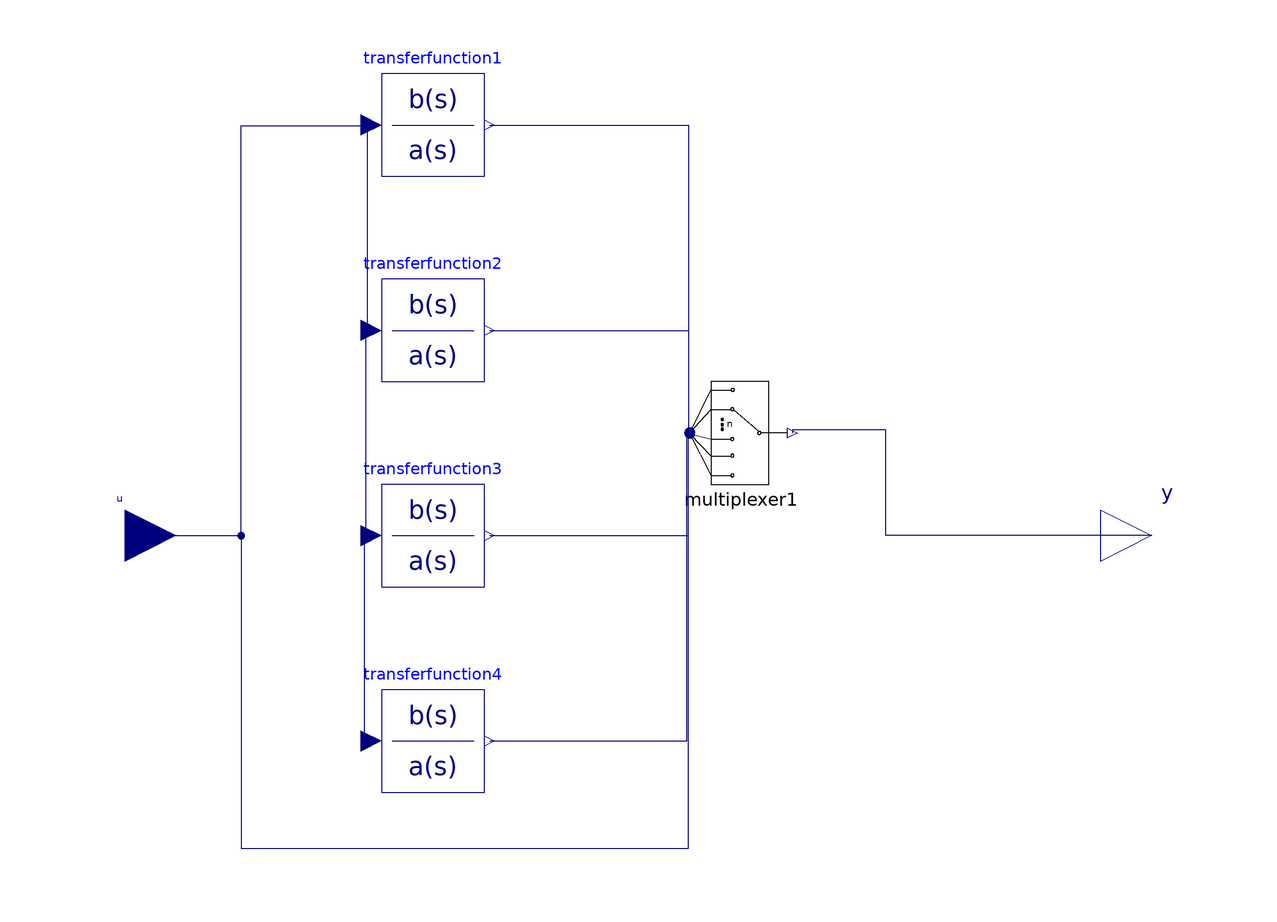

This picture is the connection diagram that the Modelica source below describes through its graphical annotations.

block Filter
  parameter Real A1 = 1;
  parameter Real A2 = 1;
  parameter Real A3 = 1;
  parameter Real A4 = 1;
  parameter Real A5 = 1;
  parameter Real A6 = 1;
  parameter Real y_start = 0;
  Modelica.Blocks.Interfaces.RealInput u annotation(Placement(visible = true, transformation(origin = {-100, 0}, extent = {{-10, -10}, {10, 10}}, rotation = 0), iconTransformation(origin = {-100, 0}, extent = {{-10, -10}, {10, 10}}, rotation = 0)));
  Modelica.Blocks.Interfaces.RealOutput y annotation(Placement(visible = true, transformation(origin = {100, 0}, extent = {{-10, -10}, {10, 10}}, rotation = 0), iconTransformation(origin = {100, 0}, extent = {{-10, -10}, {10, 10}}, rotation = 0)));
  Modelica.Blocks.Continuous.TransferFunction transferfunction1(b = {A60, A50, 1}, a = if A2 * A4 <> 0 then {A20 * A40, A10 * A40 + A20 * A30, A20 + A40 + A10 * A30, A10 + A30, 1} else {1, 4, 6, 4, 1}, initType = Modelica.Blocks.Types.Init.SteadyState, y_start = y_start) annotation(Placement(visible = true, transformation(origin = {-40, 80}, extent = {{-10, -10}, {10, 10}}, rotation = 0)));
  Modelica.Blocks.Continuous.TransferFunction transferfunction2(b = {A60, A50, 1}, a = if A1 * A4 + A2 * A3 <> 0 then {A10 * A40 + A20 * A30, A20 + A40 + A10 * A30, A10 + A30, 1} else {1, 3, 3, 1}, initType = Modelica.Blocks.Types.Init.SteadyState, y_start = y_start) annotation(Placement(visible = true, transformation(origin = {-40, 40}, extent = {{-10, -10}, {10, 10}}, rotation = 0)));
  Modelica.Blocks.Continuous.TransferFunction transferfunction3(b = {A60, A50, 1}, a = if A2 + A4 + A1 * A3 <> 0 then {A20 + A40 + A10 * A30, A10 + A30, 1} else {1, 2, 1}, initType = Modelica.Blocks.Types.Init.SteadyState, y_start = y_start) annotation(Placement(visible = true, transformation(origin = {-40, 0}, extent = {{-10, -10}, {10, 10}}, rotation = 0)));
  Modelica.Blocks.Continuous.TransferFunction transferfunction4(b = if A60 == 0 then {A50, 1} else {1, 1}, a = if A1 + A3 <> 0 then {A10 + A30, 1} else {1, 1}, initType = Modelica.Blocks.Types.Init.SteadyState, y_start = y_start) annotation(Placement(visible = true, transformation(origin = {-40, -40}, extent = {{-10, -10}, {10, 10}}, rotation = 0)));
  OpalRT.NonElectrical.SignalRouting.Multiplexer multiplexer1(n = 5, s = if A2 * A4 <> 0 then 1 elseif A1 * A4 + A2 * A3 <> 0 then 2
   elseif A2 + A4 + A1 * A3 <> 0 then 3
   elseif A1 + A3 <> 0 then 4 else 5) annotation(Placement(visible = true, transformation(origin = {20, 20}, extent = {{-10, -10}, {10, 10}}, rotation = 0)));
protected
  parameter Real A10(fixed = false, start = 1);
  parameter Real A20(fixed = false, start = 1);
  parameter Real A30(fixed = false, start = 1);
  parameter Real A40(fixed = false, start = 1);
  parameter Real A50(fixed = false, start = 1);
  parameter Real A60(fixed = false, start = 1);
initial algorithm
  A10 := A1;
  A20 := A2;
  A30 := A3;
  A40 := A4;
  A50 := A5;
  A60 := A6;
equation
  connect(u, multiplexer1.u[5]) annotation(Line(points = {{-100, 0}, {-77.4019, 0}, {-77.4019, -60.8931}, {9.7429, -60.8931}, {9.7429, 20.8}, {10, 20.8}}, color = {0, 0, 127}));
  connect(transferfunction4.y, multiplexer1.u[4]) annotation(Line(points = {{-29, -40}, {9.47226, -40}, {9.47226, 19.2152}, {10, 19.2152}, {10, 20.4}}, color = {0, 0, 127}));
  connect(transferfunction3.y, multiplexer1.u[3]) annotation(Line(points = {{-29, 0}, {9.7429, 0}, {9.7429, 20}, {10, 20}}, color = {0, 0, 127}));
  connect(transferfunction2.y, multiplexer1.u[2]) annotation(Line(points = {{-29, 40}, {9.7429, 40}, {9.7429, 19.6}, {10, 19.6}}, color = {0, 0, 127}));
  connect(transferfunction1.y, multiplexer1.u[1]) annotation(Line(points = {{-29, 80}, {9.7429, 80}, {9.7429, 19.2}, {10, 19.2}}, color = {0, 0, 127}));
  connect(y, multiplexer1.y) annotation(Line(points = {{100, 0}, {48.1732, 0}, {48.1732, 20.5683}, {30, 20.5683}, {30, 20}}, color = {0, 0, 127}));
  connect(transferfunction4.u, transferfunction3.u) annotation(Line(points = {{-52, -40}, {-53.3153, -40}, {-53.3153, 0}, {-52, 0}}, color = {0, 0, 127}));
  connect(transferfunction3.u, transferfunction2.u) annotation(Line(points = {{-52, 0}, {-53.0447, 0}, {-53.0447, 40}, {-52, 40}}, color = {0, 0, 127}));
  connect(transferfunction2.u, transferfunction1.u) annotation(Line(points = {{-52, 40}, {-52.774, 40}, {-52.774, 80}, {-52, 80}}, color = {0, 0, 127}));
  connect(u, transferfunction1.u) annotation(Line(points = {{-100, 0}, {-77.4019, 0}, {-77.4019, 79.8376}, {-52, 79.8376}, {-52, 80}}, color = {0, 0, 127}));
  annotation(Diagram(coordinateSystem(extent = {{-100, -100}, {100, 100}}, preserveAspectRatio = true, initialScale = 0.1, grid = {2, 2})), Icon(coordinateSystem(extent = {{-100, -100}, {100, 100}}, preserveAspectRatio = true, initialScale = 0.1, grid = {2, 2}), graphics={  Rectangle(origin = {0.217865, -0.326797}, extent = {{-100.218, 100.109}, {99.5643, -99.8911}}), Text(origin = {-3.26078, 2.17786}, extent = {{-52.94, 21.57}, {52.94, -21.57}}, textString = "FILTER"), Text(origin = {-79.6273, 6.53427}, extent = {{-12.09, 13.07}, {16.883, -20.4774}}, textString = "u"), Text(origin = {76.97, 6.93}, extent = {{-12.09, 13.07}, {16.88, -20.48}}, textString = "y")}));
end Filter;